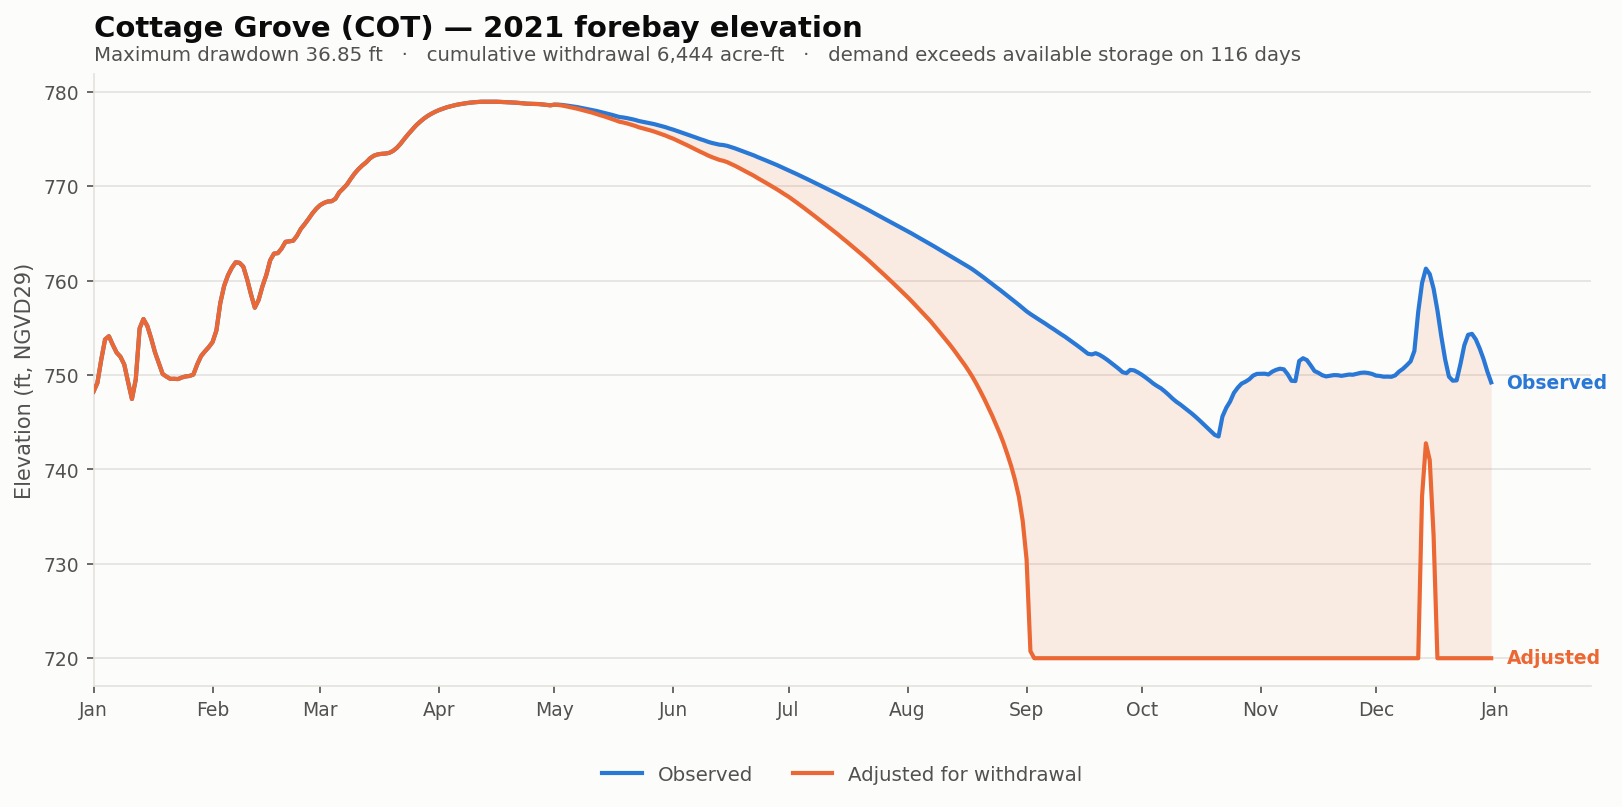

Data behind this chart, as committed beside it:
date, elev_observed_ft, elev_adjusted_ft, storage_observed_af, storage_adjusted_af, demand_cfs, cumulative_withdrawal_af, elev_change_ft, at_rating_floor
2021-01-01, 748.2, 748.2, 2646, 2646, 0.0, 0.0, 0.0, False
2021-01-02, 749.2, 749.2, 2897, 2897, 0.0, 0.0, 0.0, False
2021-01-03, 751.6, 751.6, 3641, 3641, 0.0, 0.0, 0.0, False
2021-01-04, 753.8, 753.8, 4393, 4393, 0.0, 0.0, 0.0, False
2021-01-05, 754.1, 754.1, 4520, 4520, 0.0, 0.0, 0.0, False
2021-01-06, 753.2, 753.2, 4189, 4189, 0.0, 0.0, 0.0, False
2021-01-07, 752.4, 752.4, 3898, 3898, 0.0, 0.0, 0.0, False
2021-01-08, 751.9, 751.9, 3748, 3748, 0.0, 0.0, 0.0, False
2021-01-09, 751.1, 751.1, 3479, 3479, 0.0, 0.0, 0.0, False
2021-01-10, 749.2, 749.2, 2923, 2923, 0.0, 0.0, 0.0, False
2021-01-11, 747.5, 747.5, 2438, 2438, 0.0, 0.0, 0.0, False
2021-01-12, 749.5, 749.5, 3009, 3009, 0.0, 0.0, 0.0, False
2021-01-13, 754.9, 754.9, 4842, 4842, 0.0, 0.0, 0.0, False
2021-01-14, 755.9, 755.9, 5245, 5245, 0.0, 0.0, 0.0, False
2021-01-15, 755.2, 755.2, 4947, 4947, 0.0, 0.0, 0.0, False
2021-01-16, 753.9, 753.9, 4437, 4437, 0.0, 0.0, 0.0, False
2021-01-17, 752.4, 752.4, 3908, 3908, 0.0, 0.0, 0.0, False
2021-01-18, 751.3, 751.3, 3530, 3530, 0.0, 0.0, 0.0, False
2021-01-19, 750.1, 750.1, 3172, 3172, 0.0, 0.0, 0.0, False
2021-01-20, 749.8, 749.8, 3090, 3090, 0.0, 0.0, 0.0, False
2021-01-21, 749.6, 749.6, 3021, 3021, 0.0, 0.0, 0.0, False
2021-01-22, 749.6, 749.6, 3024, 3024, 0.0, 0.0, 0.0, False
2021-01-23, 749.6, 749.6, 3015, 3015, 0.0, 0.0, 0.0, False
2021-01-24, 749.7, 749.7, 3064, 3064, 0.0, 0.0, 0.0, False
2021-01-25, 749.9, 749.9, 3096, 3096, 0.0, 0.0, 0.0, False
2021-01-26, 749.9, 749.9, 3110, 3110, 0.0, 0.0, 0.0, False
2021-01-27, 750, 750, 3154, 3154, 0.0, 0.0, 0.0, False
2021-01-28, 751.1, 751.1, 3482, 3482, 0.0, 0.0, 0.0, False
2021-01-29, 752.0, 752.0, 3767, 3767, 0.0, 0.0, 0.0, False
2021-01-30, 752.5, 752.5, 3940, 3940, 0.0, 0.0, 0.0, False
2021-01-31, 753, 753, 4095, 4095, 0.0, 0.0, 0.0, False
2021-02-01, 753.5, 753.5, 4291, 4291, 0.0, 0.0, 0.0, False
2021-02-02, 754.7, 754.7, 4756, 4756, 0.0, 0.0, 0.0, False
2021-02-03, 757.6, 757.6, 5981, 5981, 0.0, 0.0, 0.0, False
2021-02-04, 759.4, 759.4, 6858, 6858, 0.0, 0.0, 0.0, False
2021-02-05, 760.5, 760.5, 7443, 7443, 0.0, 0.0, 0.0, False
2021-02-06, 761.4, 761.4, 7872, 7872, 0.0, 0.0, 0.0, False
2021-02-07, 761.9, 761.9, 8194, 8194, 0.0, 0.0, 0.0, False
2021-02-08, 761.9, 761.9, 8167, 8167, 0.0, 0.0, 0.0, False
2021-02-09, 761.5, 761.5, 7943, 7943, 0.0, 0.0, 0.0, False
2021-02-10, 760.1, 760.1, 7227, 7227, 0.0, 0.0, 0.0, False
2021-02-11, 758.5, 758.5, 6429, 6429, 0.0, 0.0, 0.0, False
2021-02-12, 757.1, 757.1, 5766, 5766, 0.0, 0.0, 0.0, False
2021-02-13, 758, 758, 6146, 6146, 0.0, 0.0, 0.0, False
2021-02-14, 759.4, 759.4, 6853, 6853, 0.0, 0.0, 0.0, False
2021-02-15, 760.6, 760.6, 7470, 7470, 0.0, 0.0, 0.0, False
2021-02-16, 762.1, 762.1, 8312, 8312, 0.0, 0.0, 0.0, False
2021-02-17, 762.9, 762.9, 8712, 8712, 0.0, 0.0, 0.0, False
2021-02-18, 762.9, 762.9, 8740, 8740, 0.0, 0.0, 0.0, False
2021-02-19, 763.4, 763.4, 9030, 9030, 0.0, 0.0, 0.0, False
2021-02-20, 764.1, 764.1, 9439, 9439, 0.0, 0.0, 0.0, False
2021-02-21, 764.2, 764.2, 9469, 9469, 0.0, 0.0, 0.0, False
2021-02-22, 764.2, 764.2, 9511, 9511, 0.0, 0.0, 0.0, False
2021-02-23, 764.8, 764.8, 9829, 9829, 0.0, 0.0, 0.0, False
2021-02-24, 765.5, 765.5, 10276, 10276, 0.0, 0.0, 0.0, False
2021-02-25, 766, 766, 10585, 10585, 0.0, 0.0, 0.0, False
2021-02-26, 766.5, 766.5, 10935, 10935, 0.0, 0.0, 0.0, False
2021-02-27, 767.1, 767.1, 11307, 11307, 0.0, 0.0, 0.0, False
2021-02-28, 767.6, 767.6, 11628, 11628, 0.0, 0.0, 0.0, False
2021-03-01, 768, 768, 11877, 11877, 0.0, 0.0, 0.0, False
... 305 more rows
